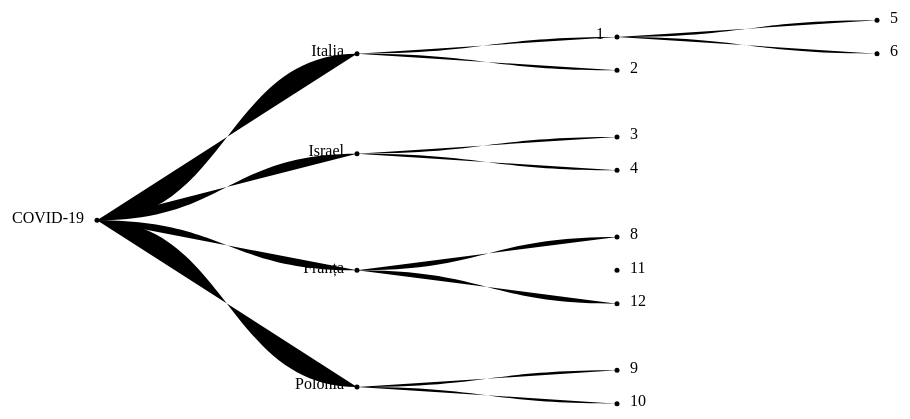
D3 v5 page, settled after 360 driven frames (6 s of simulated time); the page loaded 1 data file(s).


// ── main.js
// https://bl.ocks.org/d3noob/33036206ab10c5ec75cd7f4eae1d454f/0d0f1dabb8a8dfa6dcdabcd858aabcb23a252a38

// set the dimensions and margins of the diagram
var margin = {top: 20, right: 90, bottom: 30, left: 90},
    width = 960 - margin.left - margin.right,
    height = 500 - margin.top - margin.bottom;

// declares a tree layout and assigns the size
var treemap = d3.tree()
  .size([height, width]);

(() => {
    // Get the data
    d3.json("tree_data.json").then(function(data) {
        
        const treeData = data;

        changeView(treeData);
    });

    const changeView = (treeData) => {
        //  assigns the data to a hierarchy using parent-child relationships
        var nodes = d3.hierarchy(treeData, function(d) {
            return d.children;
        });

        // maps the node data to the tree layout
        nodes = treemap(nodes);

        // append the svg object to the body of the page
        // appends a 'group' element to 'svg'
        // moves the 'group' element to the top left margin
        var svg = d3.select("body").append("svg")
            .attr("width", width + margin.left + margin.right)
            .attr("height", height + margin.top + margin.bottom),
        g = svg.append("g")
            .attr("transform",
                "translate(" + margin.left + "," + margin.top + ")");
console.log(nodes);
        // adds the links between the nodes
        var link = g.selectAll(".link")
            .data( nodes.descendants().slice(1))
            .enter().append("path")
                .attr("class", "link")
                .attr("d", function(d) {
                    return "M" + d.y + "," + d.x
                    + "C" + (d.y + d.parent.y) / 2 + "," + d.x
                    + " " + (d.y + d.parent.y) / 2 + "," + d.parent.x
                    + " " + d.parent.y + "," + d.parent.x;
                    });

        // adds each node as a group
        var node = g.selectAll(".node")
            .data(nodes.descendants())
            .enter().append("g")
            .attr("class", function(d) { 
                return "node" + 
                (d.children ? " node--internal" : " node--leaf"); })
            .attr("transform", function(d) { 
                return "translate(" + d.y + "," + d.x + ")"; });

        // adds circles as nodes
        node.append("circle")
            .attr("r", 2.5);

        // adds the text to the node
        node.append("text")
            .attr("dy", ".15em")
            .attr("x", function(d) { return d.children ? -13 : 13; })
            .style("text-anchor", function(d) { 
                return d.children ? "end" : "start"; 
            })
            .text(function(d) { return d.data.name; });
    };

}).call(this);

### data: tree_data.json
{
 "name": "COVID-19",
 "value": 10,
 "type": "black",
 "level": "red",
 "icon": "https://user-images.githubusercontent.co…",
 "children": [
  {
   "name": "Italia",
   "value": 5,
   "type": "grey",
   "level": "red",
   "icon": "https://user-images.githubusercontent.co…",
   "children": [
    "{... 7 keys}",
    "{... 6 keys}"
   ]
  },
  {
   "name": "Israel",
   "value": 10,
   "type": "grey",
   "icon": "https://user-images.githubusercontent.co…",
   "level": "red",
   "children": [
    "{... 6 keys}",
    "{... 6 keys}"
   ]
  },
  {
   "name": "Franța",
   "value": 10,
   "type": "grey",
   "icon": "https://user-images.githubusercontent.co…",
   "level": "red",
   "children": [
    "{... 6 keys}",
    "{... 6 keys}",
    "{... 6 keys}"
   ]
  },
  {
   "name": "Polonia",
   "value": 10,
   "type": "grey",
   "icon": "https://user-images.githubusercontent.co…",
   "level": "red",
   "children": [
    "{... 6 keys}",
    "{... 6 keys}"
   ]
  }
 ]
}